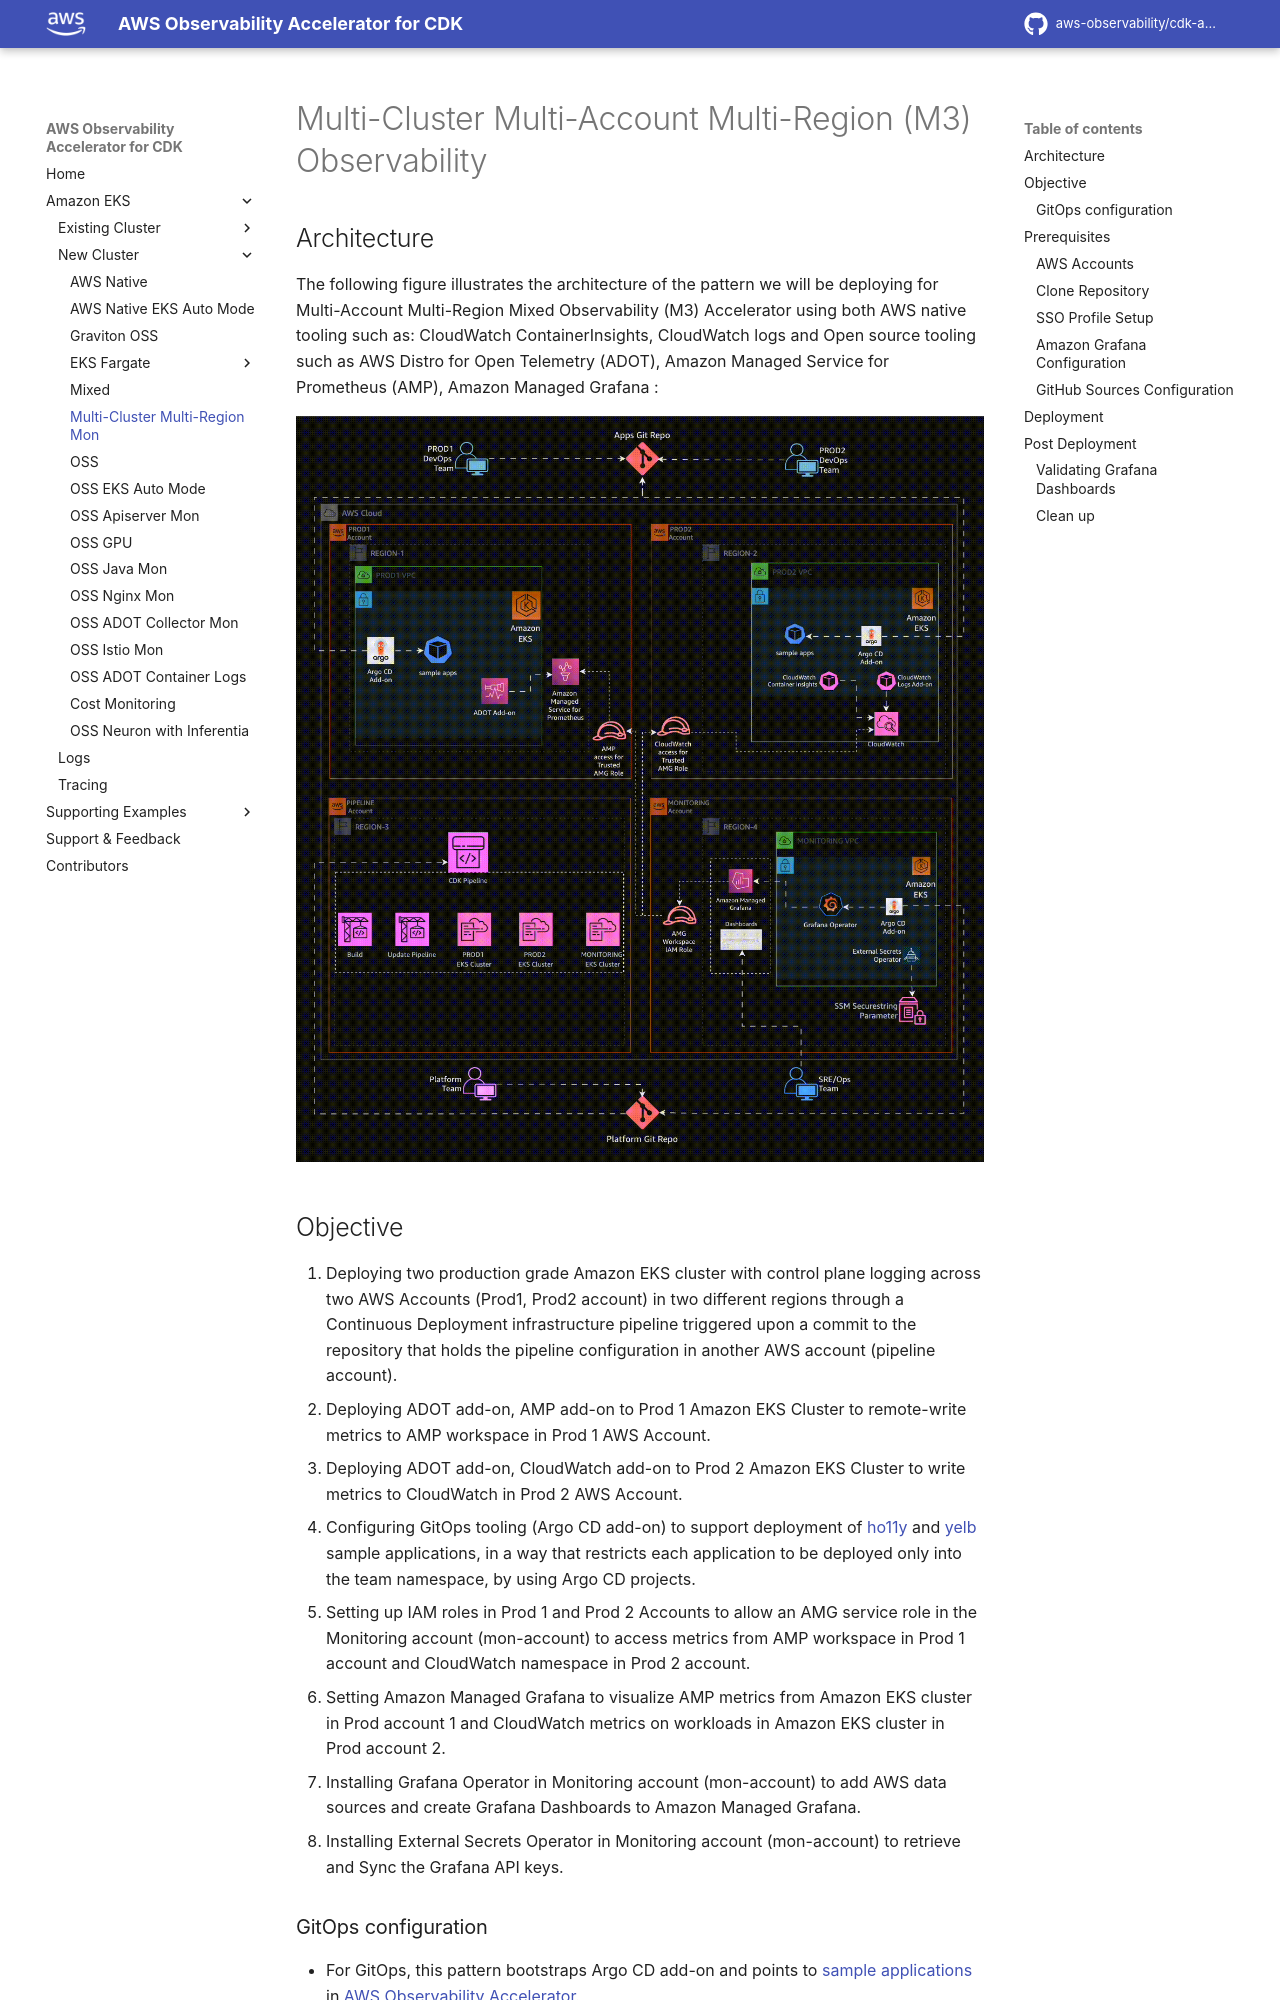

repository: aws-observability/cdk-aws-observability-accelerator · page: patterns/multi-new-eks-observability-accelerators/multi-acc-new-eks-mixed-observability/index.html · generator: mkdocs

# Multi-Cluster Multi-Account Multi-Region (M3) Observability

## Architecture

The following figure illustrates the architecture of the pattern we will be deploying for Multi-Account Multi-Region Mixed Observability (M3) Accelerator using both AWS native tooling such as: CloudWatch ContainerInsights, CloudWatch logs and Open source tooling such as AWS Distro for Open Telemetry (ADOT), Amazon Managed Service for Prometheus (AMP), Amazon Managed Grafana :

![Architecture](../images/multi-acc-new-eks-mixed-observability-pattern-architecture-dark-v2.gif)

## Objective

1. Deploying two production grade Amazon EKS cluster with control plane logging across two AWS Accounts (Prod1, Prod2 account) in two different regions through a Continuous Deployment infrastructure pipeline triggered upon a commit to the repository that holds the pipeline configuration in another AWS account (pipeline account).
2. Deploying ADOT add-on, AMP add-on to Prod 1 Amazon EKS Cluster to remote-write metrics to AMP workspace in Prod 1 AWS Account.
3. Deploying ADOT add-on, CloudWatch add-on to Prod 2 Amazon EKS Cluster to write metrics to CloudWatch in Prod 2 AWS Account.
4. Configuring GitOps tooling (Argo CD add-on) to support deployment of [ho11y](https://github.com/aws-observability/aws-o11y-recipes/tree/main/sandbox/ho11y) and [yelb](https://github.com/mreferre/yelb) sample applications, in a way that restricts each application to be deployed only into the team namespace, by using Argo CD projects.
5. Setting up IAM roles in Prod 1 and Prod 2 Accounts to allow an AMG service role in the Monitoring account (mon-account) to access metrics from AMP workspace in Prod 1 account and CloudWatch namespace in Prod 2 account.
6. Setting Amazon Managed Grafana to visualize AMP metrics from Amazon EKS cluster in Prod account 1 and CloudWatch metrics on workloads in Amazon EKS cluster in Prod account 2.
7. Installing Grafana Operator in Monitoring account (mon-account) to add AWS data sources and create Grafana Dashboards to Amazon Managed Grafana.
8. Installing External Secrets Operator in Monitoring account (mon-account) to retrieve and Sync the Grafana API keys.

### GitOps configuration

- For GitOps, this pattern bootstraps Argo CD add-on and points to [sample applications](https://github.com/aws-observability/aws-observability-accelerator/tree/main/artifacts/argocd-apps/sample-apps/envs) in [AWS Observability Accelerator](https://github.com/aws-observability/aws-observability-accelerator).
- You can find the team-geordie configuration for this pattern in the workload repository under the folder [`team-geordie`](https://github.com/aws-observability/aws-observability-accelerator/tree/main/artifacts/argocd-apps/teams/team-geordie).
- GitOps based management of Amazon Grafana resources (like: Datasources and Dashboards) is achieved using Argo CD application [`grafana-operator-app`](https://github.com/aws-observability/aws-observability-accelerator/tree/main/artifacts/argocd-apps/grafana-operator-app). Grafana Operator resources are deployed using [`grafana-operator-chart`](https://github.com/aws-observability/aws-observability-accelerator/tree/main/artifacts/argocd-apps/grafana-operator-chart).

## Prerequisites

Ensure following tools are installed in host machine:

1. [aws cli](https://docs.aws.amazon.com/cli/latest/userguide/install-cliv2.html)
2. [kubectl](https://Kubernetes.io/docs/tasks/tools/)
3. [cdk](https://docs.aws.amazon.com/cdk/v2/guide/getting_started.html#getting_started_install)
4. [npm](https://docs.npmjs.com/cli/v8/commands/npm-install)
5. [argocd](https://argo-cd.readthedocs.io/en/stable/cli_installation/)
6. [jq](https://jqlang.github.io/jq/download/)
